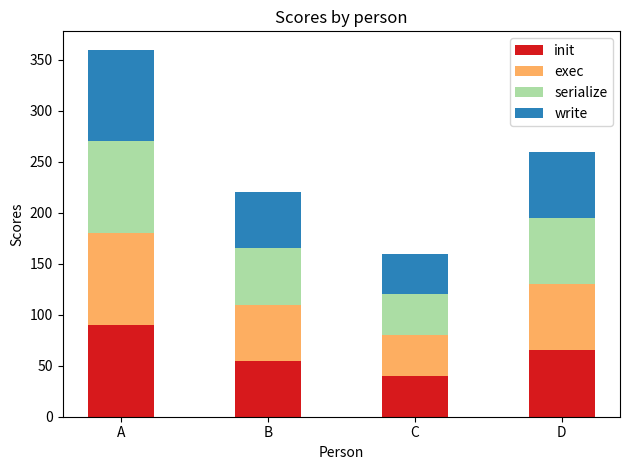

The matplotlib source for this figure:
import numpy as np
import matplotlib.pyplot as plt


def plot_comparison_bar_chart():
    # data to plot
    n_groups = 4
    n_comparison = 3
    data1 = (90, 55, 40, 65)

    # create plot
    fig, ax = plt.subplots()
    index = np.arange(n_groups)
    bar_width = 0.15
    opacity = 1

    colors = ['#D7191C', '#FDAE61', '#ABDDA4', '#2B83BA']
    bars = []

    for comparison_index in range(n_comparison):
        distance = bar_width * comparison_index

        for color_index in range(len(colors)):
            color = colors[color_index]
            kwargs = {
                'alpha': opacity,
                'color': color,
            }

            if color_index > 0:
                bottom = np.array(data1)
                for _ in range(color_index-1):
                    bottom += data1
                bottom = bottom.tolist()
                kwargs['bottom'] = bottom

            bar = plt.bar(index + distance, data1, bar_width,
                            **kwargs)
            bars.append(bar)

    plt.xlabel('Person')
    plt.ylabel('Scores')
    plt.title('Scores by person')
    plt.xticks(index + bar_width, ('A', 'B', 'C', 'D'))
    plt.legend((bars[0][0], bars[1][0], bars[2][0], bars[3][0]),
               ('init', 'exec', 'serialize', 'write'))

    plt.tight_layout()
    plt.show()


def plot_stacked_bar_chart():
    N = 5
    menMeans = (20, 35, 30, 35, 27)
    womenMeans = (25, 32, 34, 20, 25)
    ind = np.arange(N)    # the x locations for the groups
    width = 0.35       # the width of the bars: can also be len(x) sequence

    p1 = plt.bar(ind, menMeans, width)
    p2 = plt.bar(ind, womenMeans, width,
                 bottom=menMeans)

    plt.ylabel('Scores')
    plt.title('Scores by group and gender')
    plt.xticks(ind, ('G1', 'G2', 'G3', 'G4', 'G5'))
    plt.yticks(np.arange(0, 81, 10))
    plt.legend((p1[0], p2[0]), ('Men', 'Women'))

    plt.show()


if __name__ == '__main__':
    # plot_stacked_bar_chart()
    plot_comparison_bar_chart()
